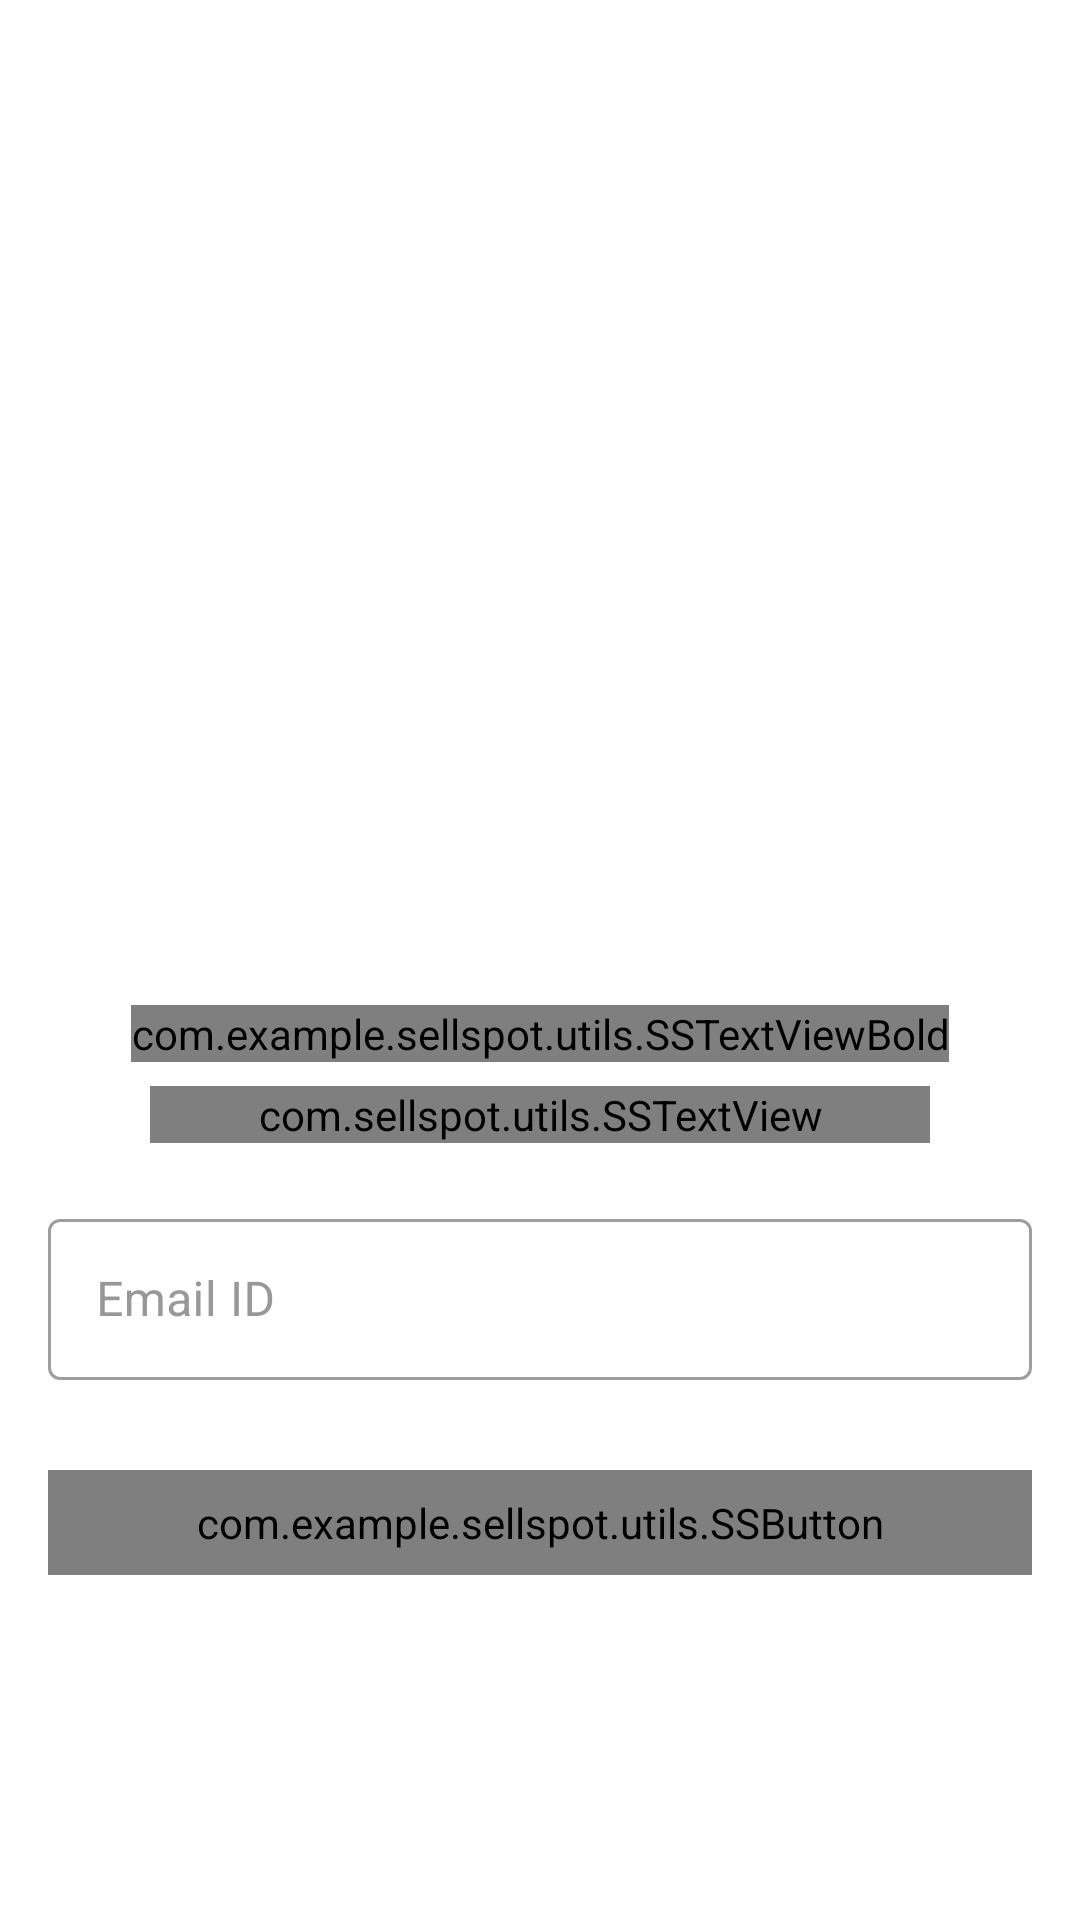

Here is an Android app screen rendered from its layout file. Give the layout XML and the strings, colors and styles it references.
<!-- AndroidManifest.xml: application theme Theme.SellSpot -->
<!-- res/layout/activity_forgot_password.xml -->
<?xml version="1.0" encoding="utf-8"?>
<androidx.constraintlayout.widget.ConstraintLayout xmlns:android="http://schemas.android.com/apk/res/android"
    xmlns:app="http://schemas.android.com/apk/res-auto"
    xmlns:tools="http://schemas.android.com/tools"
    android:layout_width="match_parent"
    android:layout_height="match_parent"
    tools:context=".ui.activities.ui.activities.ForgotPasswordActivity">

    <FrameLayout
        android:id="@+id/fl_header_image"
        android:layout_width="wrap_content"
        android:layout_height="@dimen/auth_header_image_height"
        app:layout_constraintEnd_toEndOf="parent"
        app:layout_constraintStart_toStartOf="parent"
        app:layout_constraintTop_toTopOf="parent">

        <ImageView
            android:layout_width="match_parent"
            android:layout_height="match_parent"
            android:contentDescription="@string/content_description"
            android:scaleType="fitXY"
            android:src="@drawable/auth_screens_background" />

        <ImageView
            android:layout_width="@dimen/auth_logo_width_size"
            android:layout_height="@dimen/auth_logo_height_size"
            android:layout_gravity="center"
            android:contentDescription="@string/app_name"
            android:scaleType="fitCenter"
            app:tint="@color/colorWhite" />

        <androidx.appcompat.widget.Toolbar
            android:id="@+id/toolbar_forgot_password_activity"
            android:layout_width="match_parent"
            android:layout_height="?attr/actionBarSize"
            android:layout_gravity="top" />
    </FrameLayout>

    <com.example.sellspot.utils.SSTextViewBold
        android:id="@+id/tv_title"
        android:layout_width="wrap_content"
        android:layout_height="wrap_content"
        android:layout_marginTop="35dp"
        android:text="@string/title_forgot_password"
        android:textColor="@color/colorPrimaryText"
        android:textSize="@dimen/forgot_password_title_textSize"
        app:layout_constraintEnd_toEndOf="parent"
        app:layout_constraintStart_toStartOf="parent"
        app:layout_constraintTop_toBottomOf="@id/fl_header_image" />

    <com.sellspot.utils.SSTextView
        android:id="@+id/tv_title_description"
        android:layout_width="0dp"
        android:layout_height="wrap_content"
        android:layout_marginStart="50dp"
        android:layout_marginTop="8dp"
        android:layout_marginEnd="50dp"
        android:gravity="center"
        android:text="@string/forgot_password_title_description"
        android:textColor="@color/colorPrimaryText"
        android:textSize="@dimen/forgot_password_title_description_textSize"
        app:layout_constraintEnd_toEndOf="parent"
        app:layout_constraintStart_toStartOf="parent"
        app:layout_constraintTop_toBottomOf="@id/tv_title" />

    <com.google.android.material.textfield.TextInputLayout
        android:id="@+id/til_email"
        style="@style/Widget.MaterialComponents.TextInputLayout.OutlinedBox"
        android:layout_width="match_parent"
        android:layout_height="wrap_content"
        android:layout_marginStart="16dp"
        android:layout_marginTop="20dp"
        android:layout_marginEnd="16dp"
        android:hint="@string/et_hint_email_id"
        android:textColorHint="@color/colorSecondaryText"
        app:layout_constraintEnd_toEndOf="parent"
        app:layout_constraintStart_toStartOf="parent"
        app:layout_constraintTop_toBottomOf="@id/tv_title_description">

        <EditText
            android:id="@+id/et_email_forgot_password"
            android:layout_width="match_parent"
            android:layout_height="wrap_content"
            android:inputType="textEmailAddress"
            android:padding="@dimen/et_padding"
            android:textColor="@color/colorPrimaryText"
            android:textSize="@dimen/et_textSize"
            tools:ignore="SpeakableTextPresentCheck" />
    </com.google.android.material.textfield.TextInputLayout>

    <com.example.sellspot.utils.SSButton
        android:id="@+id/btn_submit"
        android:layout_width="match_parent"
        android:layout_height="wrap_content"
        android:layout_gravity="center"
        android:layout_marginStart="16dp"
        android:layout_marginTop="30dp"
        android:layout_marginEnd="16dp"
        android:background="@drawable/button_background"
        android:foreground="?attr/selectableItemBackground"
        android:gravity="center"
        android:paddingTop="@dimen/btn_padding"
        android:paddingBottom="@dimen/btn_padding"
        android:text="@string/btn_lbl_submit"
        android:textColor="@android:color/white"
        android:textSize="@dimen/btn_textSize"
        app:layout_constraintEnd_toEndOf="parent"
        app:layout_constraintStart_toStartOf="parent"
        app:layout_constraintTop_toBottomOf="@id/til_email" />

</androidx.constraintlayout.widget.ConstraintLayout>
<!-- resources referenced by this layout -->
<resources>
  <color name="colorPrimaryText">#222934</color>
  <color name="colorSecondaryText">#989898</color>
  <color name="colorWhite">#FFFFFF</color>
  <dimen name="auth_header_image_height">300dp</dimen>
  <dimen name="auth_logo_height_size">100dp</dimen>
  <dimen name="auth_logo_width_size">220dp</dimen>
  <dimen name="btn_padding">8dp</dimen>
  <dimen name="btn_textSize">18sp</dimen>
  <dimen name="et_padding">16dp</dimen>
  <dimen name="et_textSize">16sp</dimen>
  <dimen name="forgot_password_title_description_textSize">14sp</dimen>
  <dimen name="forgot_password_title_textSize">18sp</dimen>
  <!-- drawable button_background (drawable) -->
  <?xml version="1.0" encoding="utf-8"?>
  <shape xmlns:android="http://schemas.android.com/apk/res/android" android:shape="rectangle">
  
      <gradient
          android:angle="360"
          android:endColor="@color/purple_500"
          android:startColor="@color/colorThemePink"
          android:type="linear"
  
          />
      <corners android:radius="@dimen/button_background_radius"/>
  
  </shape>
  <string name="app_name">SellSpot</string>
  <string name="btn_lbl_submit">Submit</string>
  <string name="content_description">image</string>
  <string name="et_hint_email_id">Email ID</string>
  <string name="forgot_password_title_description">Enter your username and e-mail address we\'ll send you a email to reset your password</string>
  <string name="title_forgot_password">FORGOT PASSWORD?</string>
  <style name="Theme.SellSpot" parent="Theme.MaterialComponents.DayNight.DarkActionBar">
          
          <item name="colorPrimary">@color/purple_500</item>
          <item name="colorPrimaryVariant">@color/purple_700</item>
          <item name="colorOnPrimary">@color/white</item>
          
          <item name="colorSecondary">@color/teal_200</item>
          <item name="colorSecondaryVariant">@color/teal_700</item>
          <item name="colorOnSecondary">@color/black</item>
          
          <item name="android:statusBarColor">?attr/colorPrimaryVariant</item>
          
      </style>
  <color name="purple_500" tools:ignore="MissingDefaultResource">#FF6200EE</color>
  <color name="colorThemePink">#ED2173</color>
  <dimen name="button_background_radius">10dp</dimen>
  <color name="purple_700" tools:ignore="MissingDefaultResource">#FF3700B3</color>
  <color name="white" tools:ignore="MissingDefaultResource">#FFFFFFFF</color>
  <color name="teal_200" tools:ignore="MissingDefaultResource">#FF03DAC5</color>
  <color name="teal_700" tools:ignore="MissingDefaultResource">#FF018786</color>
  <color name="black" tools:ignore="MissingDefaultResource">#FF000000</color>
</resources>
